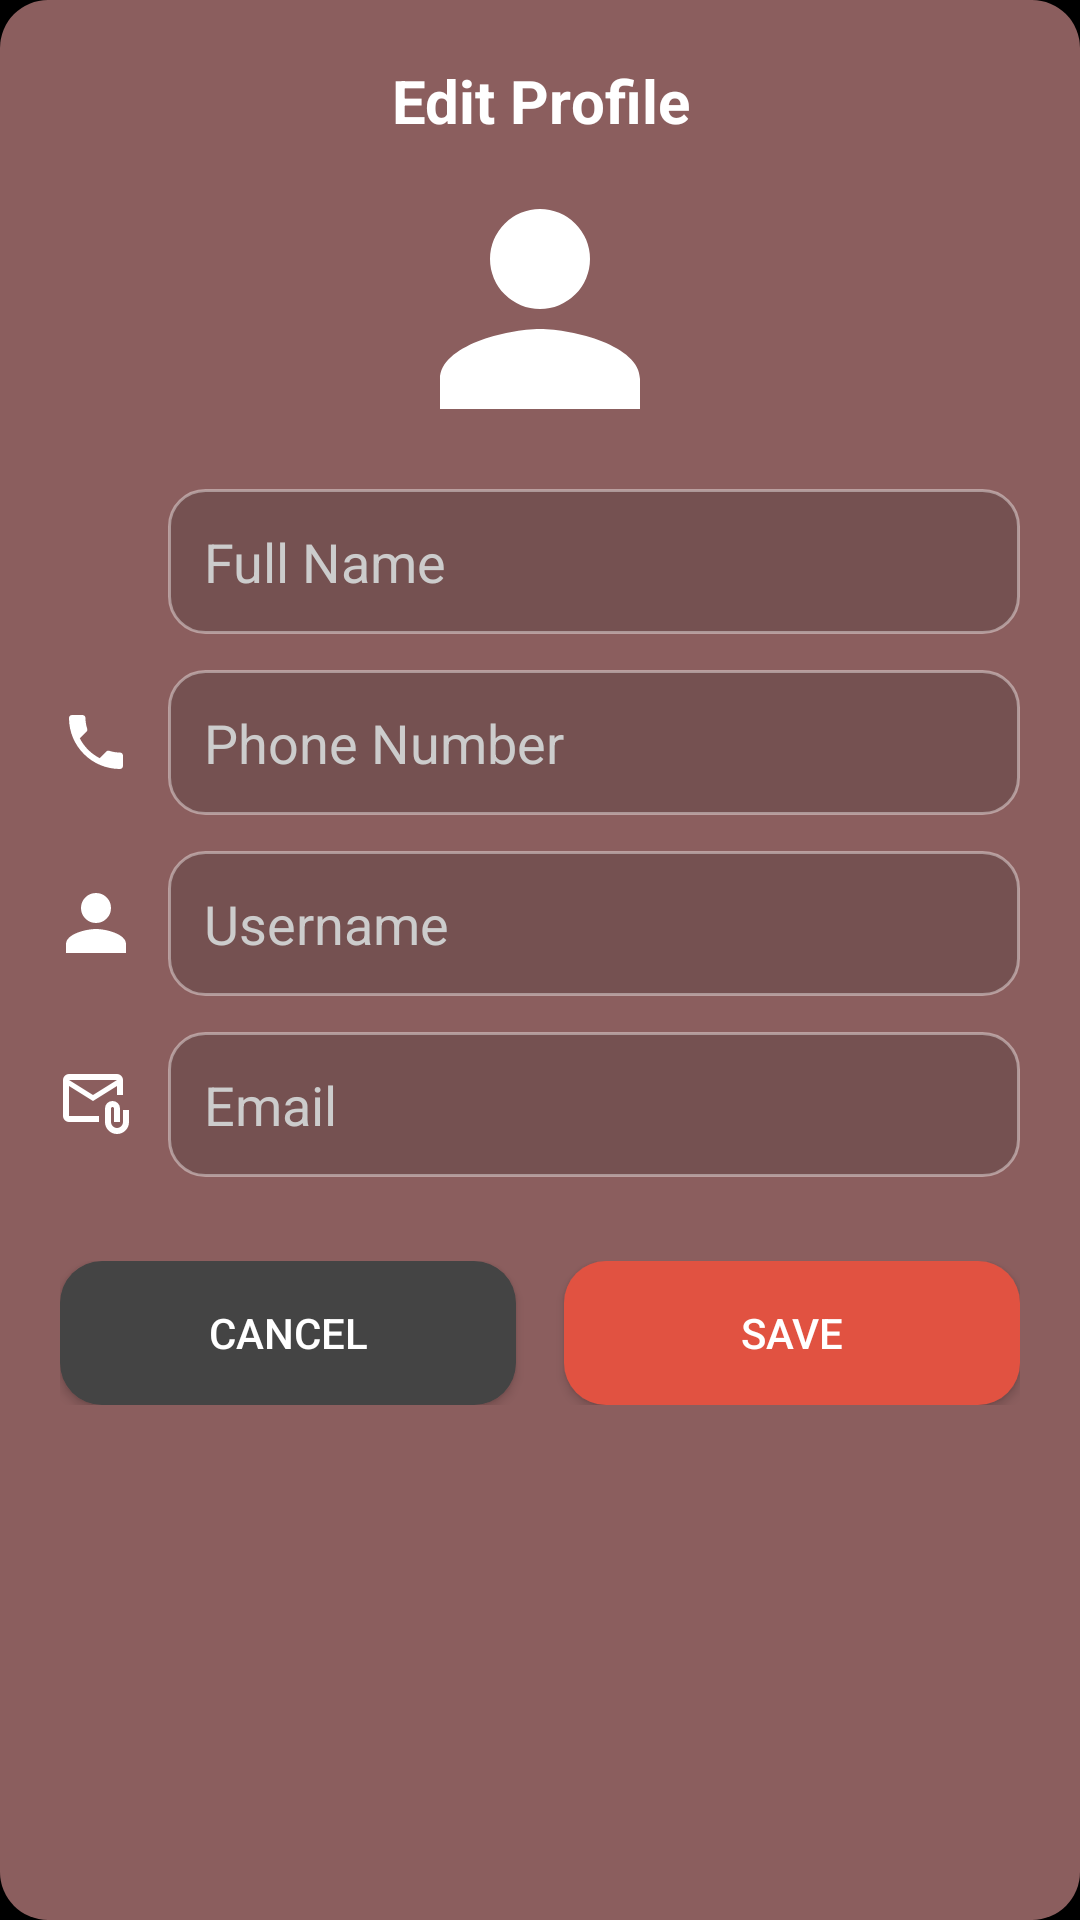

The Android layout XML behind this screen, and the referenced resources:
<!-- AndroidManifest.xml: application theme Theme.LaserAlarm -->
<!-- res/layout/dialog_edit_profile.xml -->
<?xml version="1.0" encoding="utf-8"?>
<LinearLayout xmlns:android="http://schemas.android.com/apk/res/android"
    xmlns:app="http://schemas.android.com/apk/res-auto"
    android:layout_width="match_parent"
    android:layout_height="wrap_content"
    android:orientation="vertical"
    android:padding="20dp"
    android:background="@drawable/bg_profile_card">

    
    <TextView
        android:id="@+id/tvEditProfileTitle"
        android:layout_width="match_parent"
        android:layout_height="wrap_content"
        android:text="Edit Profile"
        android:textSize="20sp"
        android:textStyle="bold"
        android:textColor="#FFFFFF"
        android:gravity="center"
        android:layout_marginBottom="16dp" />

    
    <ImageView
        android:id="@+id/Profile"
        android:layout_width="80dp"
        android:layout_height="80dp"
        android:src="@drawable/ic_profile"
        android:layout_gravity="center"
        android:layout_marginBottom="20dp" />

    
    <LinearLayout
        android:layout_width="match_parent"
        android:layout_height="wrap_content"
        android:orientation="horizontal"
        android:gravity="center_vertical"
        android:layout_marginBottom="12dp">

        <ImageView
            android:layout_width="24dp"
            android:layout_height="24dp"
            android:src="@drawable/ic_person"
            android:layout_marginEnd="12dp"
            app:tint="#FFFFFF" />

        <EditText
            android:id="@+id/etFullName"
            android:layout_width="match_parent"
            android:layout_height="wrap_content"
            android:hint="Full Name"
            android:singleLine="true"
            android:background="@drawable/bg_input"
            android:padding="12dp"
            android:textColor="#FFFFFF"
            android:textColorHint="#CCCCCC"
            android:inputType="textCapWords" />
    </LinearLayout>

    
    <LinearLayout
        android:layout_width="match_parent"
        android:layout_height="wrap_content"
        android:orientation="horizontal"
        android:gravity="center_vertical"
        android:layout_marginBottom="12dp">

        <ImageView
            android:layout_width="24dp"
            android:layout_height="24dp"
            android:src="@drawable/ic_phone"
            android:layout_marginEnd="12dp"
            app:tint="#FFFFFF" />

        <EditText
            android:id="@+id/etPhone"
            android:layout_width="match_parent"
            android:layout_height="wrap_content"
            android:hint="Phone Number"
            android:singleLine="true"
            android:background="@drawable/bg_input"
            android:padding="12dp"
            android:textColor="#FFFFFF"
            android:textColorHint="#CCCCCC"
            android:inputType="phone" />
    </LinearLayout>

    
    <LinearLayout
        android:layout_width="match_parent"
        android:layout_height="wrap_content"
        android:orientation="horizontal"
        android:gravity="center_vertical"
        android:layout_marginBottom="12dp">

        <ImageView
            android:layout_width="24dp"
            android:layout_height="24dp"
            android:src="@drawable/ic_profile"
            android:layout_marginEnd="12dp"
            app:tint="#FFFFFF" />

        <EditText
            android:id="@+id/etUsername"
            android:layout_width="match_parent"
            android:layout_height="wrap_content"
            android:hint="Username"
            android:singleLine="true"
            android:background="@drawable/bg_input"
            android:padding="12dp"
            android:textColor="#FFFFFF"
            android:textColorHint="#CCCCCC" />
    </LinearLayout>

    
    <LinearLayout
        android:layout_width="match_parent"
        android:layout_height="wrap_content"
        android:orientation="horizontal"
        android:gravity="center_vertical"
        android:layout_marginBottom="20dp">

        <ImageView
            android:layout_width="24dp"
            android:layout_height="24dp"
            android:src="@drawable/ic_email"
            android:layout_marginEnd="12dp"
            app:tint="#FFFFFF" />

        <EditText
            android:id="@+id/etEmail"
            android:layout_width="match_parent"
            android:layout_height="wrap_content"
            android:hint="Email"
            android:inputType="textEmailAddress"
            android:singleLine="true"
            android:background="@drawable/bg_input"
            android:padding="12dp"
            android:textColor="#FFFFFF"
            android:textColorHint="#CCCCCC"/>
    </LinearLayout>

    
    <LinearLayout
        android:layout_width="match_parent"
        android:layout_height="wrap_content"
        android:orientation="horizontal"
        android:gravity="center"
        android:layout_marginTop="8dp">

        <Button
            android:id="@+id/btnCancel"
            android:layout_width="0dp"
            android:layout_height="wrap_content"
            android:layout_weight="1"
            android:layout_marginEnd="8dp"
            android:text="Cancel"
            android:background="@drawable/bg_button_secondary"
            android:textColor="#FFFFFF"/>

        <Button
            android:id="@+id/btnSave"
            android:layout_width="0dp"
            android:layout_height="wrap_content"
            android:layout_weight="1"
            android:layout_marginStart="8dp"
            android:text="Save"
            android:background="@drawable/bg_button_primary"
            android:textColor="#FFFFFF"/>
    </LinearLayout>
</LinearLayout>
<!-- resources referenced by this layout -->
<resources>
  <!-- drawable bg_button_primary (drawable) -->
  <selector xmlns:android="http://schemas.android.com/apk/res/android">
      <item android:state_pressed="true">
          <shape>
              <solid android:color="#FF6B5A" />
              <corners android:radius="14dp" />
          </shape>
      </item>
      <item>
          <shape>
              <solid android:color="#E15241" />
              <corners android:radius="14dp" />
          </shape>
      </item>
  </selector>
  <!-- drawable bg_button_secondary (drawable) -->
  <selector xmlns:android="http://schemas.android.com/apk/res/android">
      <item android:state_pressed="true">
          <shape>
              <solid android:color="#555555" />
              <corners android:radius="14dp" />
          </shape>
      </item>
      <item>
          <shape>
              <solid android:color="#444444" />
              <corners android:radius="14dp" />
          </shape>
      </item>
  </selector>
  <!-- drawable bg_input (drawable) -->
  <shape xmlns:android="http://schemas.android.com/apk/res/android">
      <solid android:color="#33222222"/> 
      <corners android:radius="12dp" />
      <stroke android:width="1dp" android:color="#66FFFFFF" />
  </shape>
  <!-- drawable bg_profile_card (drawable) -->
  <shape xmlns:android="http://schemas.android.com/apk/res/android"
      android:shape="rectangle">
      <solid android:color="#8B5E5E" />
      <corners android:radius="16dp" />
      <padding android:left="12dp" android:top="12dp"
          android:right="12dp" android:bottom="12dp"/>
  </shape>
  <!-- drawable ic_email (drawable) -->
  <vector xmlns:android="http://schemas.android.com/apk/res/android" android:height="24dp" android:tint="#797474" android:viewportHeight="960" android:viewportWidth="960" android:width="24dp">
        
      <path android:fillColor="@android:color/white" android:pathData="M440,440L120,240L120,640Q120,640 120,640Q120,640 120,640L520,640L520,720L120,720Q87,720 63.5,696.5Q40,673 40,640L40,160Q40,127 63.5,103.5Q87,80 120,80L760,80Q793,80 816.5,103.5Q840,127 840,160L840,360L760,360L760,240L440,440ZM440,360L760,160L120,160L440,360ZM760,880Q694,880 647,833Q600,786 600,720L600,540Q600,498 629,469Q658,440 700,440Q742,440 771,469Q800,498 800,540L800,720L720,720L720,540Q720,532 714,526Q708,520 700,520Q692,520 686,526Q680,532 680,540L680,720Q680,753 703.5,776.5Q727,800 760,800Q793,800 816.5,776.5Q840,753 840,720L840,560L920,560L920,720Q920,786 873,833Q826,880 760,880ZM120,240L120,160L120,160L120,240L120,640Q120,640 120,640Q120,640 120,640L120,640L120,540Q120,482 120,441Q120,400 120,400L120,400L120,240Z"/>
      
  </vector>
  <!-- drawable ic_phone (drawable) -->
  <?xml version="1.0" encoding="utf-8"?>
  <vector xmlns:android="http://schemas.android.com/apk/res/android"
      android:width="24dp"
      android:height="24dp"
      android:viewportWidth="24"
      android:viewportHeight="24">
      <path
          android:fillColor="@android:color/white"
          android:pathData="M6.62,10.79c1.44,2.83 3.76,5.14 6.59,6.59l2.2,-2.2c0.27,-0.27 0.67,-0.36 1.02,-0.24 1.12,0.37 2.33,0.57 3.57,0.57 0.55,0 1,0.45 1,1v3.49c0,0.55 -0.45,1 -1,1 -9.39,0 -17,-7.61 -17,-17 0,-0.55 0.45,-1 1,-1h3.5c0.55,0 1,0.45 1,1 0,1.25 0.2,2.45 0.57,3.57 0.11,0.35 0.03,0.74 -0.25,1.02l-2.2,2.2z"/>
  </vector>
  <!-- drawable ic_profile (drawable) -->
  <vector xmlns:android="http://schemas.android.com/apk/res/android"
      android:width="24dp"
      android:height="24dp"
      android:viewportWidth="24"
      android:viewportHeight="24">
      <path
          android:fillColor="#FFFFFFFF"
          android:pathData="M12,12a5,5 0 1,0 -5,-5 5,5 0 0,0 5,5zm0,2c-3.33,0 -10,1.67 -10,5v3h20v-3c0,-3.33 -6.67,-5 -10,-5z"/>
  </vector>
  <style name="Theme.LaserAlarm" parent="Theme.AppCompat.Light.NoActionBar">
          
          <item name="colorPrimary">@color/purple_500</item>
          <item name="colorPrimaryDark">@color/purple_700</item>
          <item name="colorAccent">@color/teal_200</item>
  
          
          <item name="android:windowBackground">@android:color/black</item>
      </style>
  <!-- not gathered from this repository: default colours our renderer supplied (Android Studio template values) -->
  <color name="purple_500">#FF6200EE</color>
  <color name="purple_700">#FF3700B3</color>
  <color name="teal_200">#FF03DAC5</color>
</resources>
